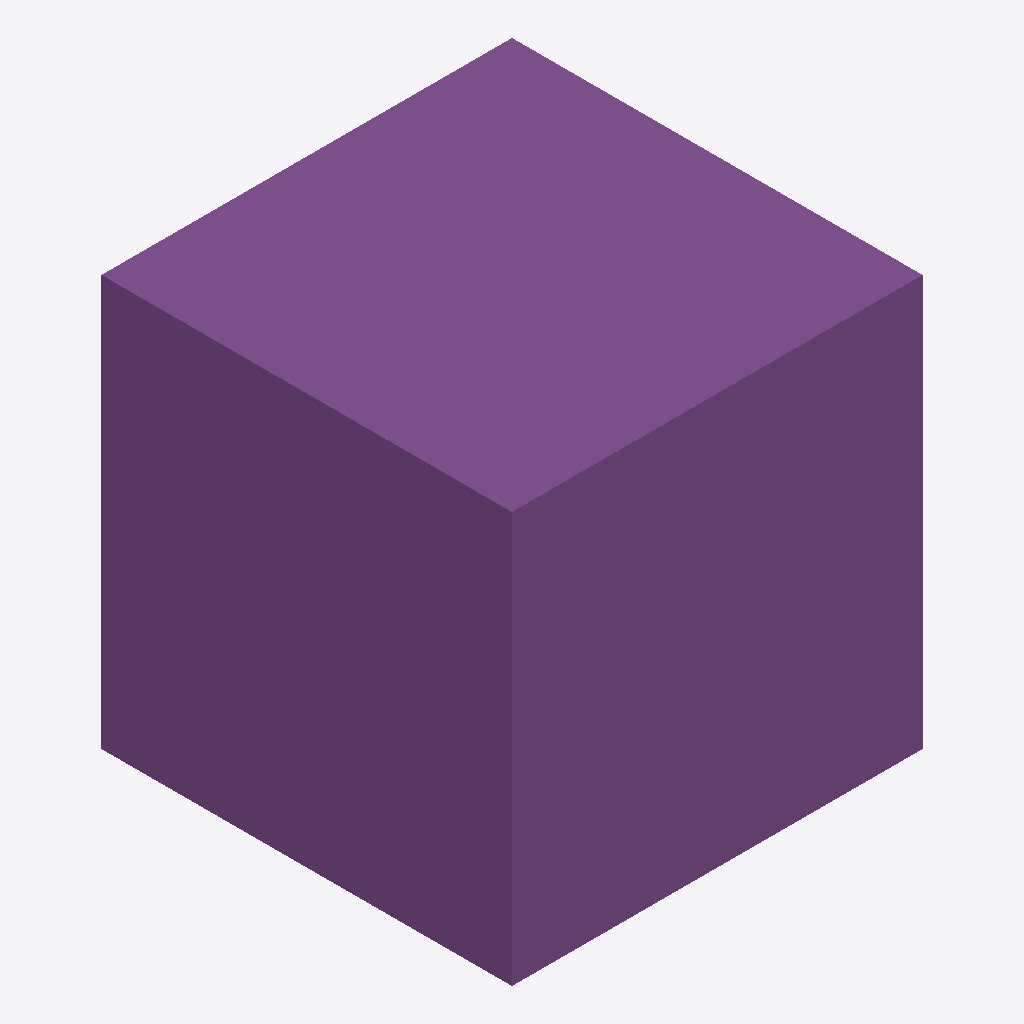
Isometric view of an IFC building model (IFC-SPF (STEP), schema IFC4, length unit metre), seen from the south-west, elements coloured by IFC class: 1 pile (purple).
Extent 2000.0 m × 2000.0 m × 2000.0 m (x, y, z). Storeys (1): Ground Floor at 0.00 m. Elements (1): 1 IfcPile.

HEADER;
FILE_DESCRIPTION(('ViewDefinition [CoordinationView]'),'2;1');
FILE_NAME('las1t.ifc','2020-04-04T00:28:16+05:30',('$owner','$email'),('$company'),'IfcOpenShell 0.6.0b0','BlenderBIM 0.0.200328','Moult');
FILE_SCHEMA(('IFC4'));
ENDSEC;
DATA;
#26=IFCPROJECT('1xSvZdL8XCYvcjirUQY_bt',$,'My Project',$,$,$,$,(#23,#24),#10);
#96=IFCSITE('3JAX_ujr500hfXNWT_Rm5v',#22,'My Site',$,$,#95,$,$,$,$,$,$,$,$);
#98=IFCBUILDING('0iguj4fqH1qvHXxp7BA0v$',#22,'My Building',$,$,#97,$,$,$,$,$,$);
#100=IFCBUILDINGSTOREY('1ZnVW3xDX68BH_o24ecbyI',#22,'Ground Floor',$,$,#99,$,$,$,$);
#113=IFCPILE('3GF8QnsC97hv$Pcf3kdnbE',#22,'Cube',$,$,#104,#112,$,.BORED.,$);
ENDSEC;
